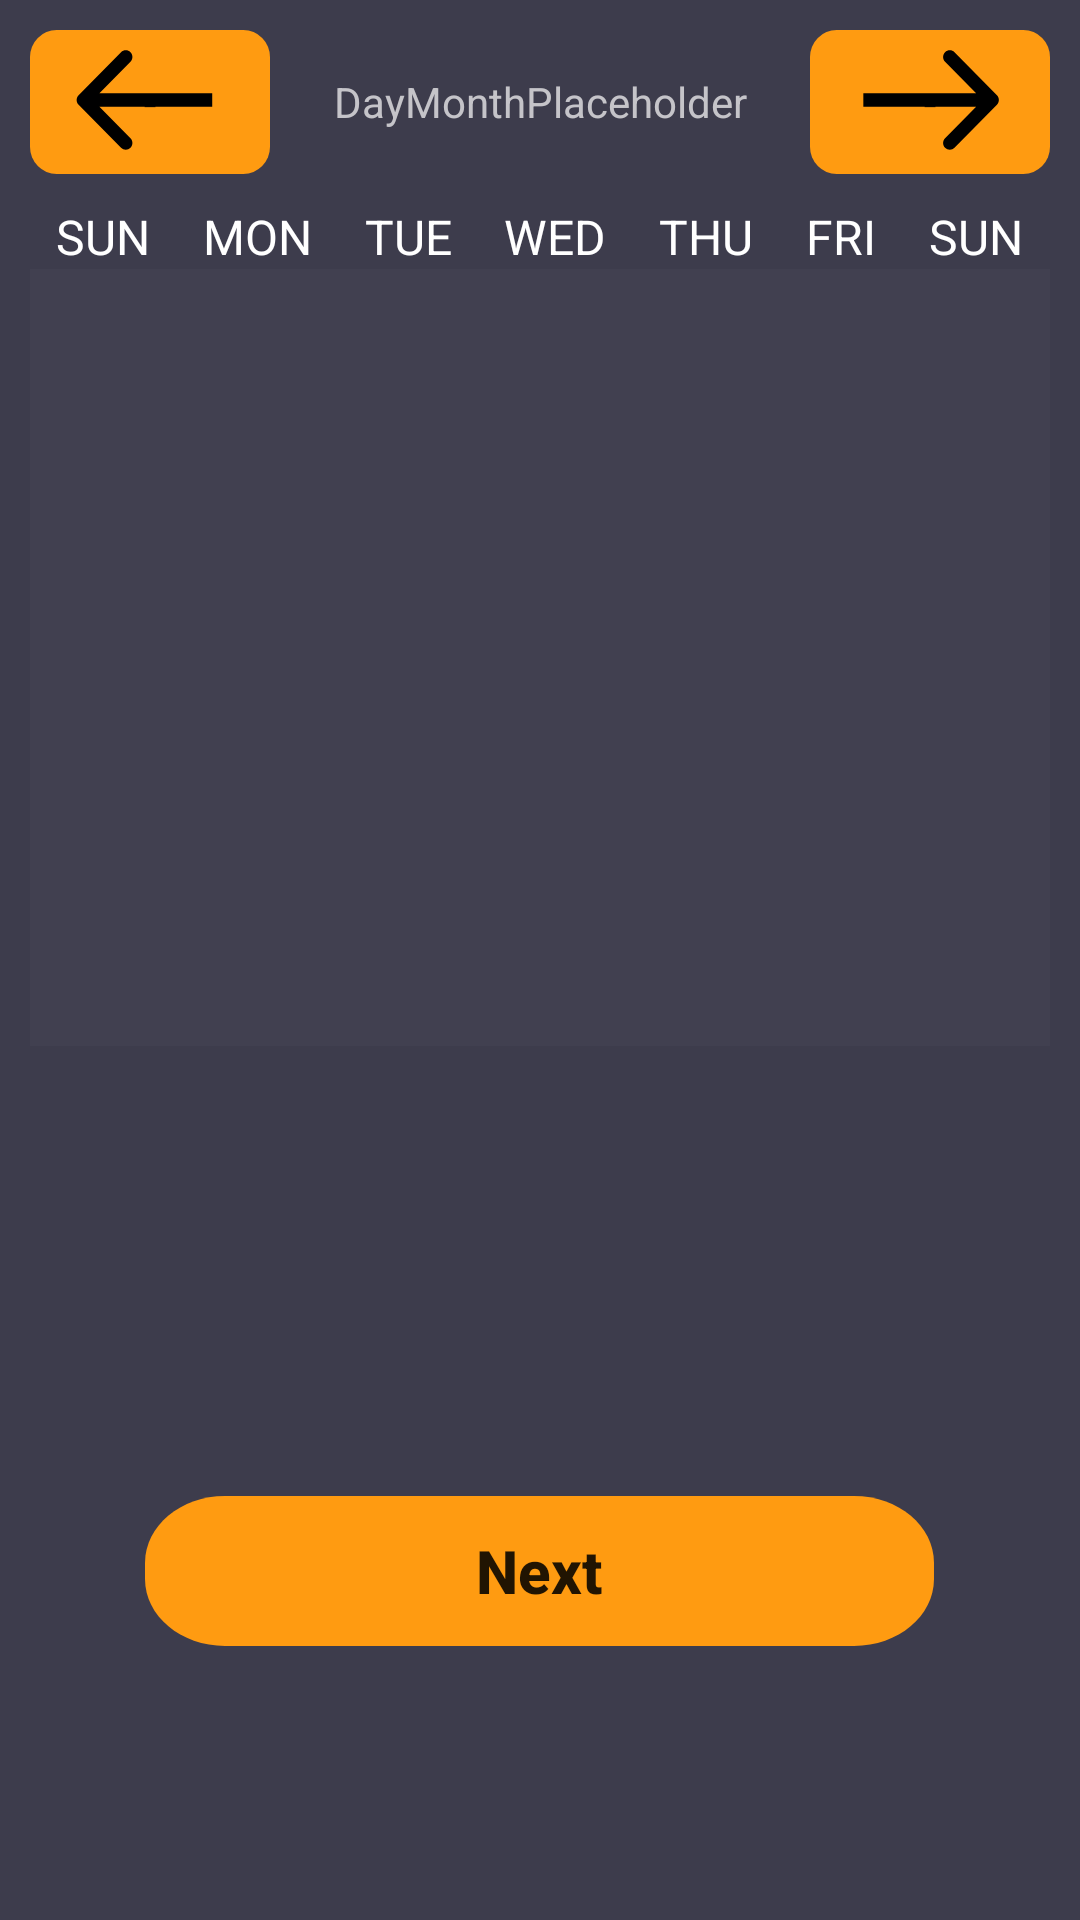

Produce the Android XML layout that renders to this screen, including the resource entries it uses.
<!-- AndroidManifest.xml: application theme Theme.ProjectX -->
<!-- res/layout/fragment_add_new_calendar_event.xml -->
<?xml version="1.0" encoding="utf-8"?>
<FrameLayout xmlns:android="http://schemas.android.com/apk/res/android"
    xmlns:tools="http://schemas.android.com/tools"
    android:layout_width="match_parent"
    android:layout_height="match_parent"
    android:background="@color/background"
    tools:context=".AddNewCalendarEventFragment">

    <LinearLayout
        android:layout_width="match_parent"
        android:layout_height="match_parent"
        android:orientation="vertical"
        android:padding="10dp">

        <LinearLayout
            android:layout_width="match_parent"
            android:layout_height="wrap_content"
            android:orientation="horizontal"
            android:layout_marginBottom="10dp">

            <Button
                android:id="@+id/calendarPreviousMonth"
                android:layout_width="80dp"
                android:layout_height="48dp"
                android:background="@drawable/left_arrow"
                android:text="-" />

            <TextView
                android:id="@+id/calendarMonthTextView"
                android:layout_width="0dp"
                android:layout_height="wrap_content"
                android:layout_weight="1"
                android:text="@string/dayMonthPlaceholder"
                android:textAlignment="center"
                android:textColor="@color/gray" />

            <Button
                android:id="@+id/calendarNextMonth"
                android:layout_width="80dp"
                android:layout_height="48dp"
                android:background="@drawable/right_arrow"
                android:text="-" />

        </LinearLayout>


        <LinearLayout
            android:layout_width="match_parent"
            android:layout_height="wrap_content"
            android:orientation="horizontal">

            <TextView
                android:layout_width="wrap_content"
                android:layout_height="wrap_content"
                android:layout_weight="1"
                android:text="@string/daySunday"
                android:textAlignment="center"
                android:textColor="@color/white"
                android:textSize="16sp" />

            <TextView
                android:layout_width="wrap_content"
                android:layout_height="wrap_content"
                android:layout_weight="1"
                android:text="@string/dayMonday"
                android:textAlignment="center"
                android:textColor="@color/white"
                android:textSize="16sp" />

            <TextView
                android:layout_width="wrap_content"
                android:layout_height="wrap_content"
                android:layout_weight="1"
                android:text="@string/dayTuesday"
                android:textAlignment="center"
                android:textColor="@color/white"
                android:textSize="16sp" />

            <TextView
                android:layout_width="wrap_content"
                android:layout_height="wrap_content"
                android:layout_weight="1"
                android:text="@string/dayWednesday"
                android:textAlignment="center"
                android:textColor="@color/white"
                android:textSize="16sp" />

            <TextView
                android:layout_width="wrap_content"
                android:layout_height="wrap_content"
                android:layout_weight="1"
                android:text="@string/dayThursday"
                android:textAlignment="center"
                android:textColor="@color/white"
                android:textSize="16sp" />

            <TextView
                android:layout_width="wrap_content"
                android:layout_height="wrap_content"
                android:layout_weight="1"
                android:text="@string/dayFriday"
                android:textAlignment="center"
                android:textColor="@color/white"
                android:textSize="16sp" />

            <TextView
                android:layout_width="wrap_content"
                android:layout_height="wrap_content"
                android:layout_weight="1"
                android:text="@string/daySunday"
                android:textAlignment="center"
                android:textColor="@color/white"
                android:textSize="16sp" />

        </LinearLayout>

        <androidx.recyclerview.widget.RecyclerView
            android:id="@+id/calendarRecyclerView"
            android:layout_width="match_parent"
            android:layout_height="259dp"
            android:background="@color/gun_powder"
            android:overScrollMode="never" />

        <Button
            android:id="@+id/nextButton"
            android:layout_width="263dp"
            android:layout_height="50dp"
            android:layout_gravity="center"
            android:layout_marginTop="150dp"
            android:background="@drawable/signin_button"
            android:textSize="20sp"
            android:textStyle="bold"
            android:textAllCaps="false"
            android:text="Next" />

    </LinearLayout>

</FrameLayout>
<!-- resources referenced by this layout -->
<resources>
  <color name="background">#3D3C4C</color>
  <color name="gray">#C5C4C9</color>
  <color name="gun_powder">#414050</color>
  <color name="white">#FFFFFFFF</color>
  <!-- drawable left_arrow (drawable) -->
  <vector xmlns:android="http://schemas.android.com/apk/res/android"
      android:width="54dp"
      android:height="32dp"
      android:viewportWidth="54"
      android:viewportHeight="32">
    <path
        android:pathData="M6,0L48,0A6,6 0,0 1,54 6L54,26A6,6 0,0 1,48 32L6,32A6,6 0,0 1,0 26L0,6A6,6 0,0 1,6 0z"
        android:fillColor="#FF9B11"/>
    <path
        android:pathData="M10.939,14.507C10.354,15.093 10.354,16.042 10.939,16.628L20.485,26.174C21.071,26.76 22.021,26.76 22.607,26.174C23.192,25.588 23.192,24.639 22.607,24.053L14.121,15.568L22.607,7.082C23.192,6.497 23.192,5.547 22.607,4.961C22.021,4.375 21.071,4.375 20.485,4.961L10.939,14.507ZM12,17.068H41V14.068H12V17.068Z"
        android:fillColor="#000000"/>
  </vector>
  <!-- drawable right_arrow (drawable) -->
  <vector xmlns:android="http://schemas.android.com/apk/res/android"
      android:width="54dp"
      android:height="32dp"
      android:viewportWidth="54"
      android:viewportHeight="32">
    <path
        android:pathData="M6,0L48,0A6,6 0,0 1,54 6L54,26A6,6 0,0 1,48 32L6,32A6,6 0,0 1,0 26L0,6A6,6 0,0 1,6 0z"
        android:fillColor="#FF9B11"/>
    <path
        android:pathData="M42.061,16.628C42.646,16.042 42.646,15.093 42.061,14.507L32.515,4.961C31.929,4.375 30.979,4.375 30.393,4.961C29.808,5.547 29.808,6.497 30.393,7.082L38.879,15.568L30.393,24.053C29.808,24.639 29.808,25.588 30.393,26.174C30.979,26.76 31.929,26.76 32.515,26.174L42.061,16.628ZM12,17.068H41V14.068H12V17.068Z"
        android:fillColor="#000000"/>
  </vector>
  <!-- drawable signin_button (drawable) -->
  <?xml version="1.0" encoding="utf-8"?>
  <vector xmlns:android="http://schemas.android.com/apk/res/android"
      xmlns:aapt="http://schemas.android.com/aapt"
      android:width="286dp"
      android:height="65dp"
      android:viewportWidth="286"
      android:viewportHeight="65">
  
      <group>
  
          <clip-path android:pathData="M29 0H257C273.016 0 286 12.9837 286 29V36C286 52.0163 273.016 65 257 65H29C12.9837 65 0 52.0163 0 36V29C0 12.9837 12.9837 0 29 0Z" />
  
          <path
              android:fillColor="@color/main_yellow"
              android:pathData="M0 0V65H286V0" />
      </group>
  
  </vector>
  <string name="dayFriday">FRI</string>
  <string name="dayMonday">MON</string>
  <string name="dayMonthPlaceholder">DayMonthPlaceholder</string>
  <string name="daySunday">SUN</string>
  <string name="dayThursday">THU</string>
  <string name="dayTuesday">TUE</string>
  <string name="dayWednesday">WED</string>
  <style name="Theme.ProjectX" parent="Theme.AppCompat.DayNight.NoActionBar">
          
          <item name="colorPrimary">@color/purple_500</item>
          <item name="colorPrimaryVariant">@color/purple_700</item>
          <item name="colorOnPrimary">@color/white</item>
          
          <item name="colorSecondary">@color/teal_200</item>
          <item name="colorSecondaryVariant">@color/teal_700</item>
          <item name="colorOnSecondary">@color/black</item>
          
          <item name="android:statusBarColor">?attr/colorPrimaryVariant</item>
          
      </style>
  <color name="main_yellow">#FF9B11</color>
  <color name="purple_500">#FF6200EE</color>
  <color name="purple_700">#FF3700B3</color>
  <color name="teal_200">#FF03DAC5</color>
  <color name="teal_700">#FF018786</color>
  <color name="black">#FF000000</color>
</resources>
